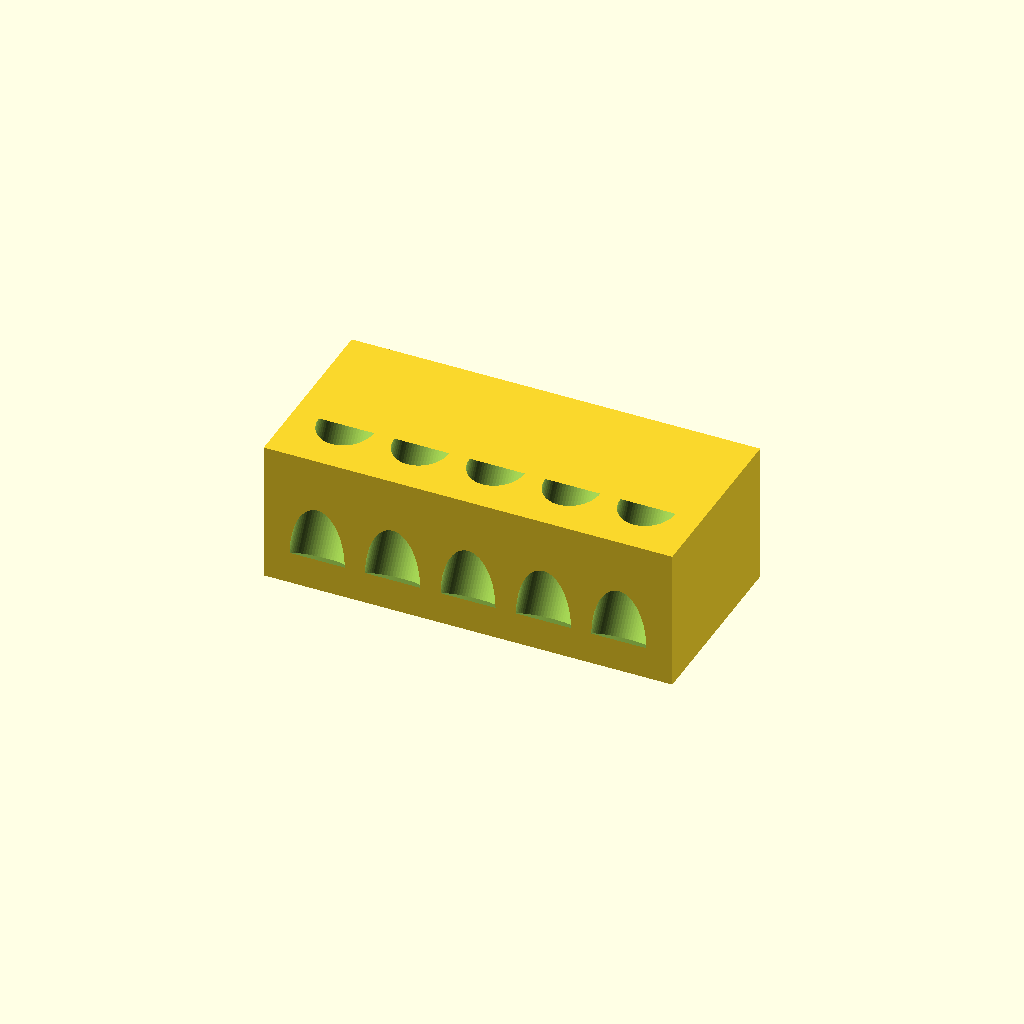
Cell 1: the model at its default parameters.
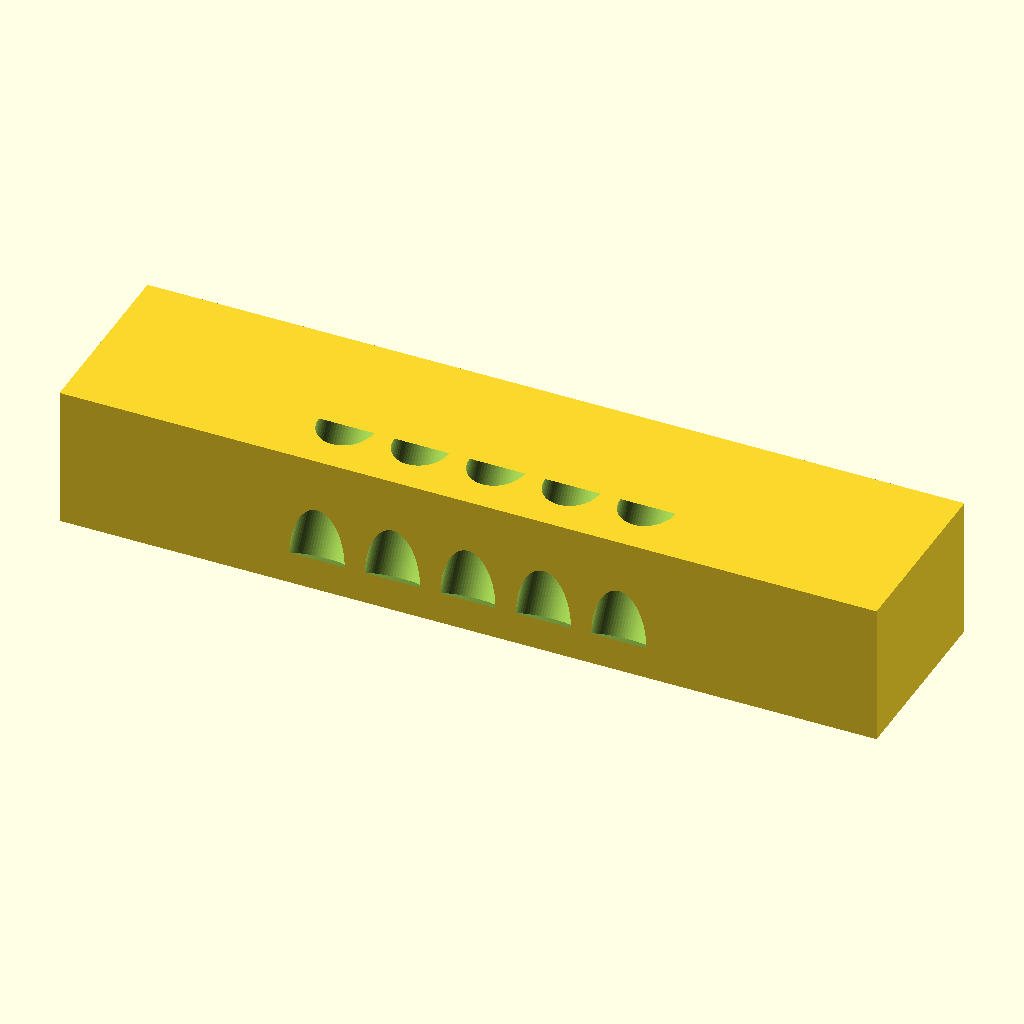
Cell 2 — block_length set to 260, the other parameters unchanged.
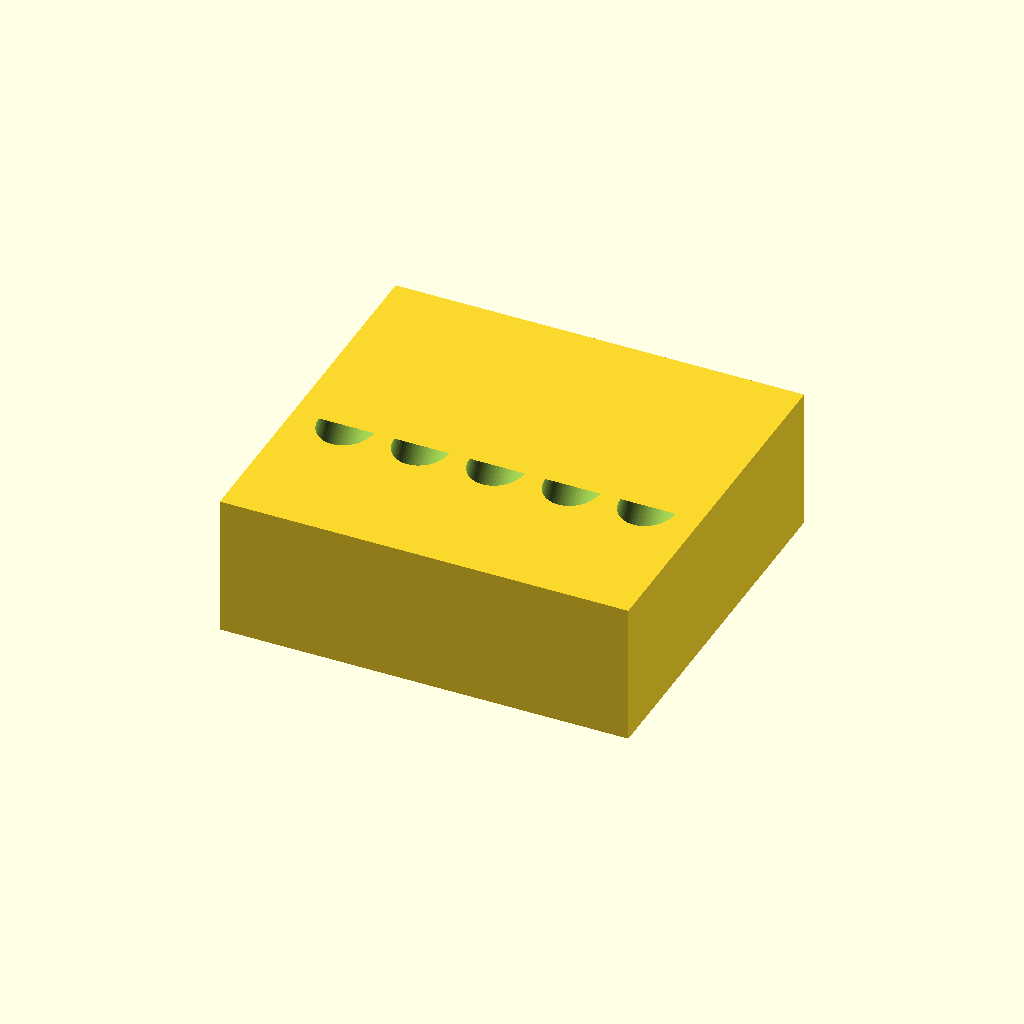
Cell 3: the same model with block_depth = 120.
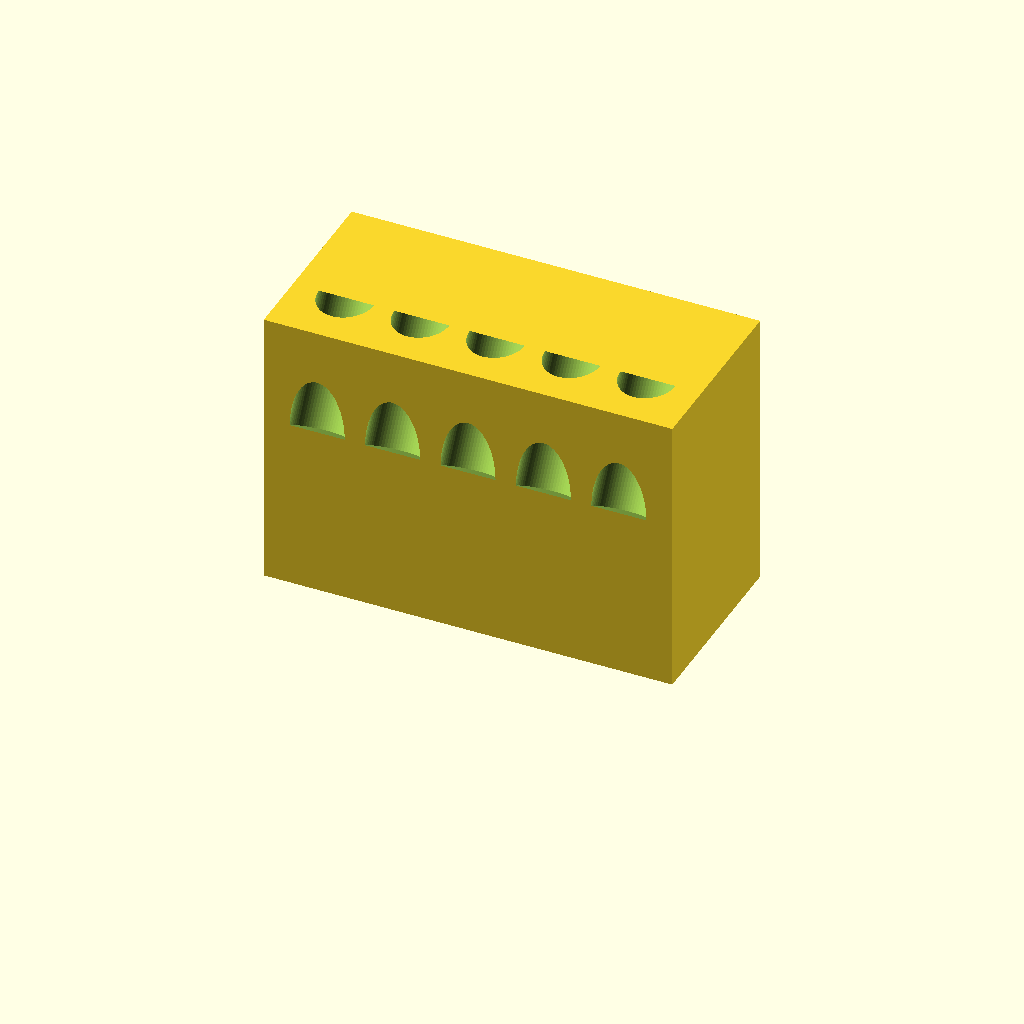
Cell 4: block_height = 90 (everything else at default).
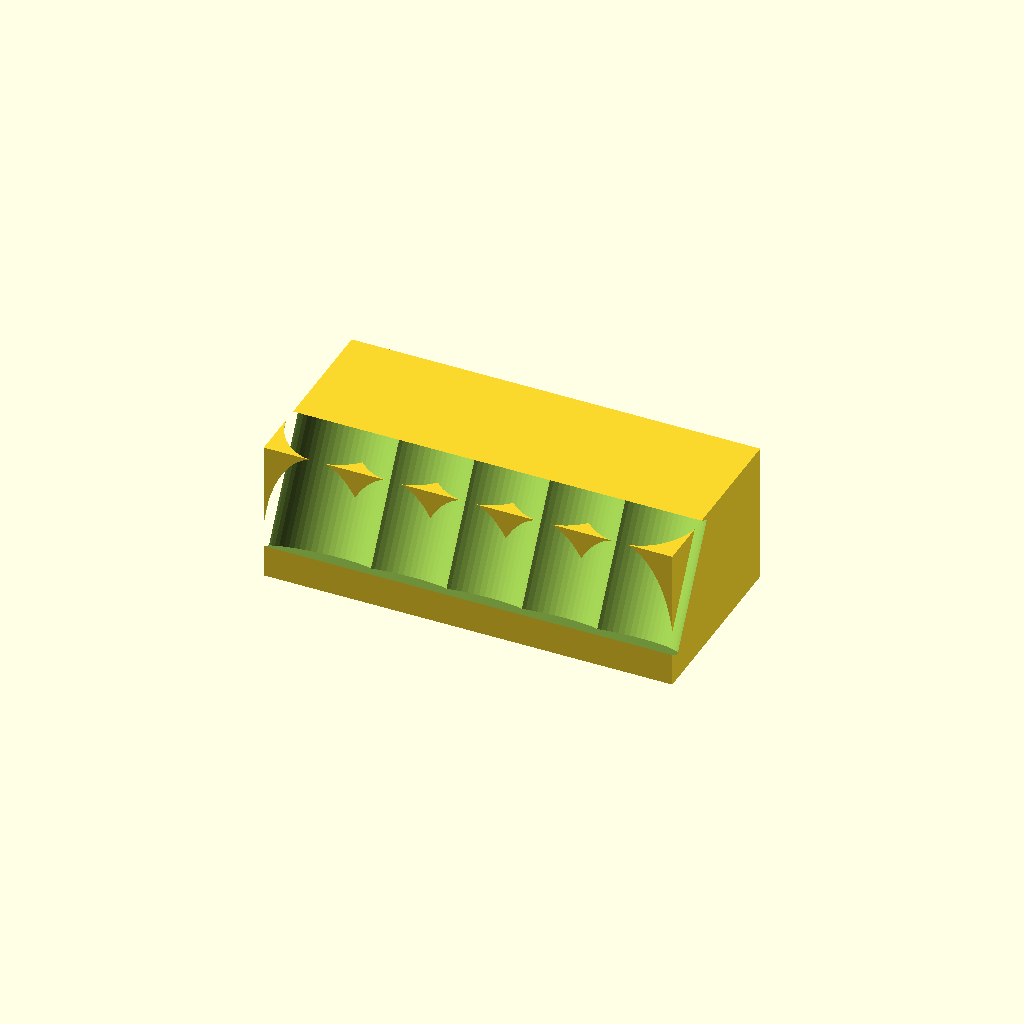
Cell 5: hole_diameter = 35 (everything else at default).
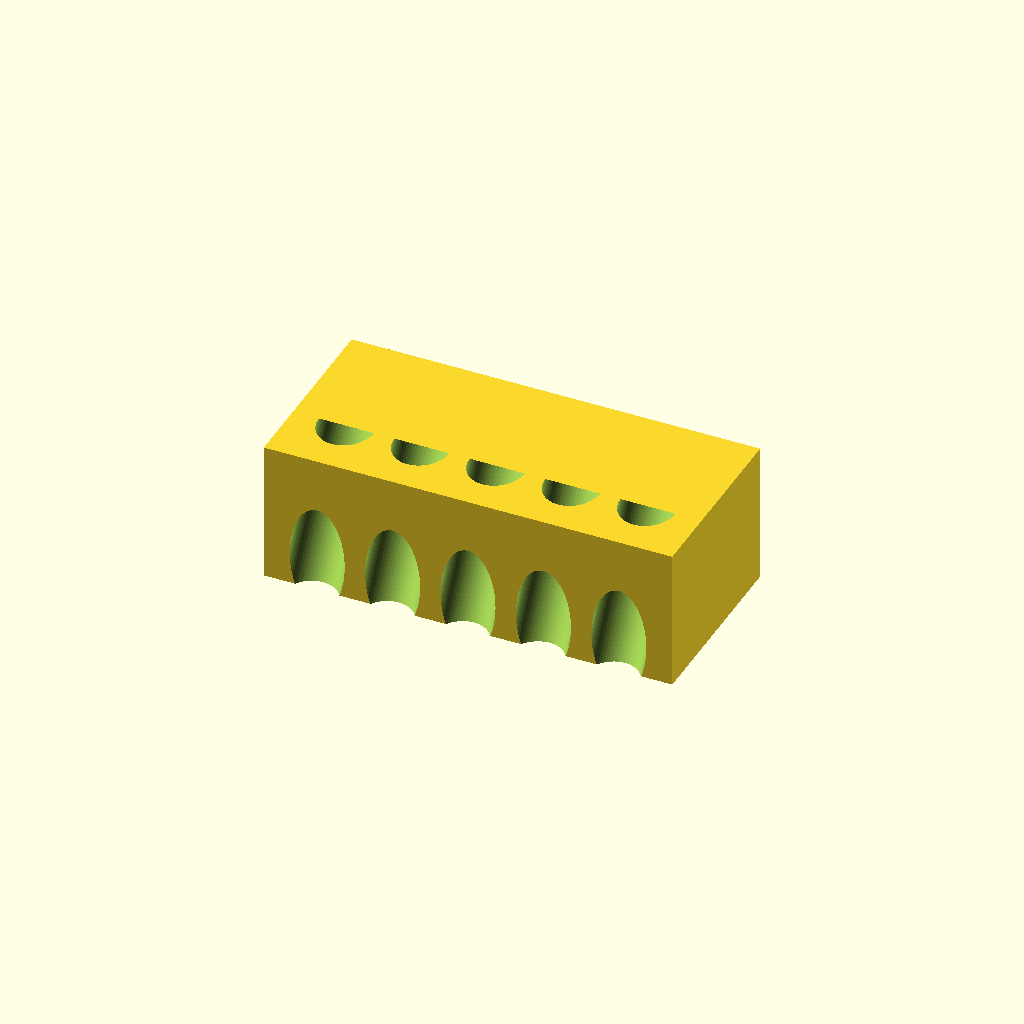
Cell 6: the same model with hole_depth = 80.
All cells are drawn from one camera (rotation 55°, 0°, 25°, orthographic, colour scheme Cornfield), so only the parameter changes between them.
Source of the model, bench/heldout/harness/bench/results/r4-claude/code/claude_claude-haiku-4-5/conical_15ml_incline_rack_s0_a0.scad:
// Dimensions
block_length = 130;      // X dimension
block_depth = 60;        // Y dimension
block_height = 45;       // Z dimension
hole_diameter = 17.5;    // diameter of each hole
hole_radius = hole_diameter / 2;
hole_depth = 40;         // depth along the axis
hole_count = 5;
hole_spacing = 24;       // spacing between hole centers (X direction)
y_opening = -10;         // Y position where hole opens
fn_value = 64;           // fragment number for smooth curves

// Calculate hole positions along X
total_span = (hole_count - 1) * hole_spacing;
start_x = -total_span / 2;

// Main structure with five angled holes
difference() {
    // Solid rectangular block
    translate([-block_length / 2, -block_depth / 2, 0])
        cube([block_length, block_depth, block_height]);
    
    // Subtract the five blind holes
    for (i = [0 : hole_count - 1]) {
        x_pos = start_x + i * hole_spacing;
        
        // Each hole: cylinder rotated 150° around X-axis
        // (30° from vertical, tilting toward +Y as it goes down)
        translate([x_pos, y_opening, block_height])
        rotate([150, 0, 0])
        cylinder(r=hole_radius, h=hole_depth, $fn=fn_value);
    }
}
Parameter table extracted from the source (name, type, default, range or options):
block_length: number, default 130
block_depth: number, default 60
block_height: number, default 45
hole_diameter: number, default 17.5
hole_depth: number, default 40
hole_count: number, default 5
hole_spacing: number, default 24
y_opening: number, default -10
fn_value: number, default 64
